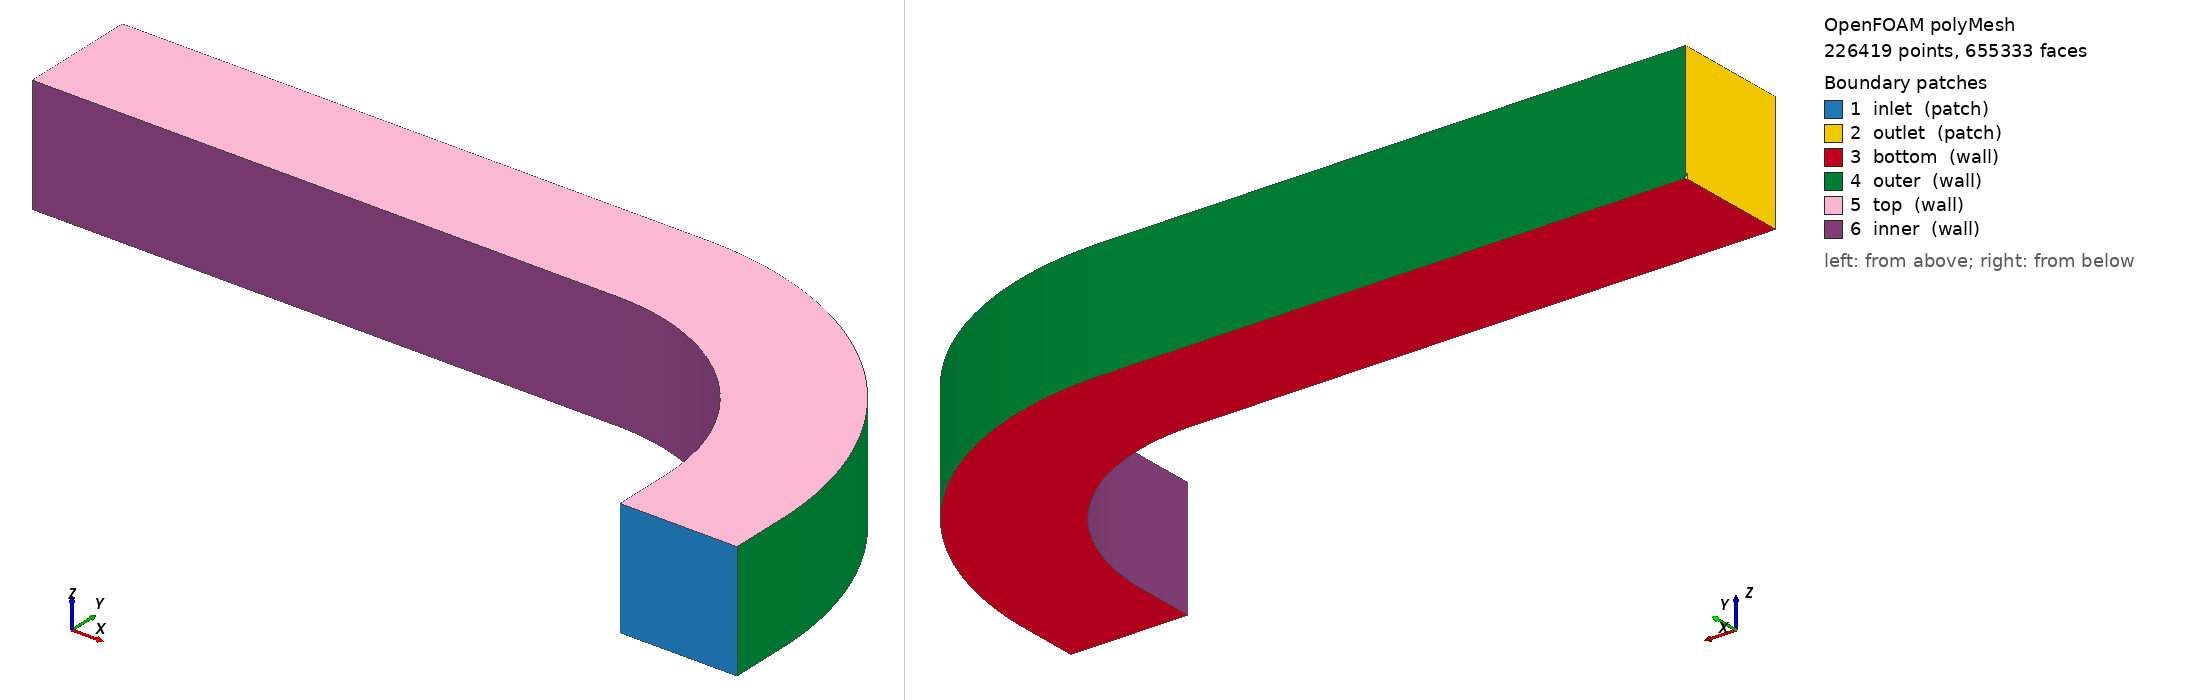

OpenFOAM case: the committed polyMesh, 226419 points, 655333 faces. Boundary patches (legend numbers): 1 inlet (patch), 2 outlet (patch), 3 bottom (wall), 4 outer (wall), 5 top (wall), 6 inner (wall). Left view from above one corner, right view from below the opposite corner. Boundary conditions: 1 field file(s) under 0/; 0 of 6 drawn patches have an entry in a shipped field file.

=== constant/polyMesh/boundary ===
/*--------------------------------*- C++ -*----------------------------------*\
  written by cutmesh
\*---------------------------------------------------------------------------*/
FoamFile
{
    format      ascii;
    class       polyBoundaryMesh;
    location    "constant/polyMesh";
    object      boundary;
}
// * * * * * * * * * * * * * * * * * * * * * * * * * * * * * * * * * * * * * //

6
(
    inlet
    {
        type            patch;
        nFaces          925;
        startFace       630783;
    }
    outlet
    {
        type            patch;
        nFaces          953;
        startFace       631708;
    }
    bottom
    {
        type            wall;
        inGroups        List<word> 1(wall);
        nFaces          5843;
        startFace       632661;
    }
    outer
    {
        type            wall;
        inGroups        List<word> 1(wall);
        nFaces          5955;
        startFace       638504;
    }
    top
    {
        type            wall;
        inGroups        List<word> 1(wall);
        nFaces          5843;
        startFace       644459;
    }
    inner
    {
        type            wall;
        inGroups        List<word> 1(wall);
        nFaces          5031;
        startFace       650302;
    }
)


Also in the case, not shown: 0/U (19286 bytes, source omitted); constant/polyMesh/faces.gz (numeric list); constant/polyMesh/neighbour.gz (numeric list); constant/polyMesh/owner.gz (numeric list); constant/polyMesh/points.gz (numeric list).
